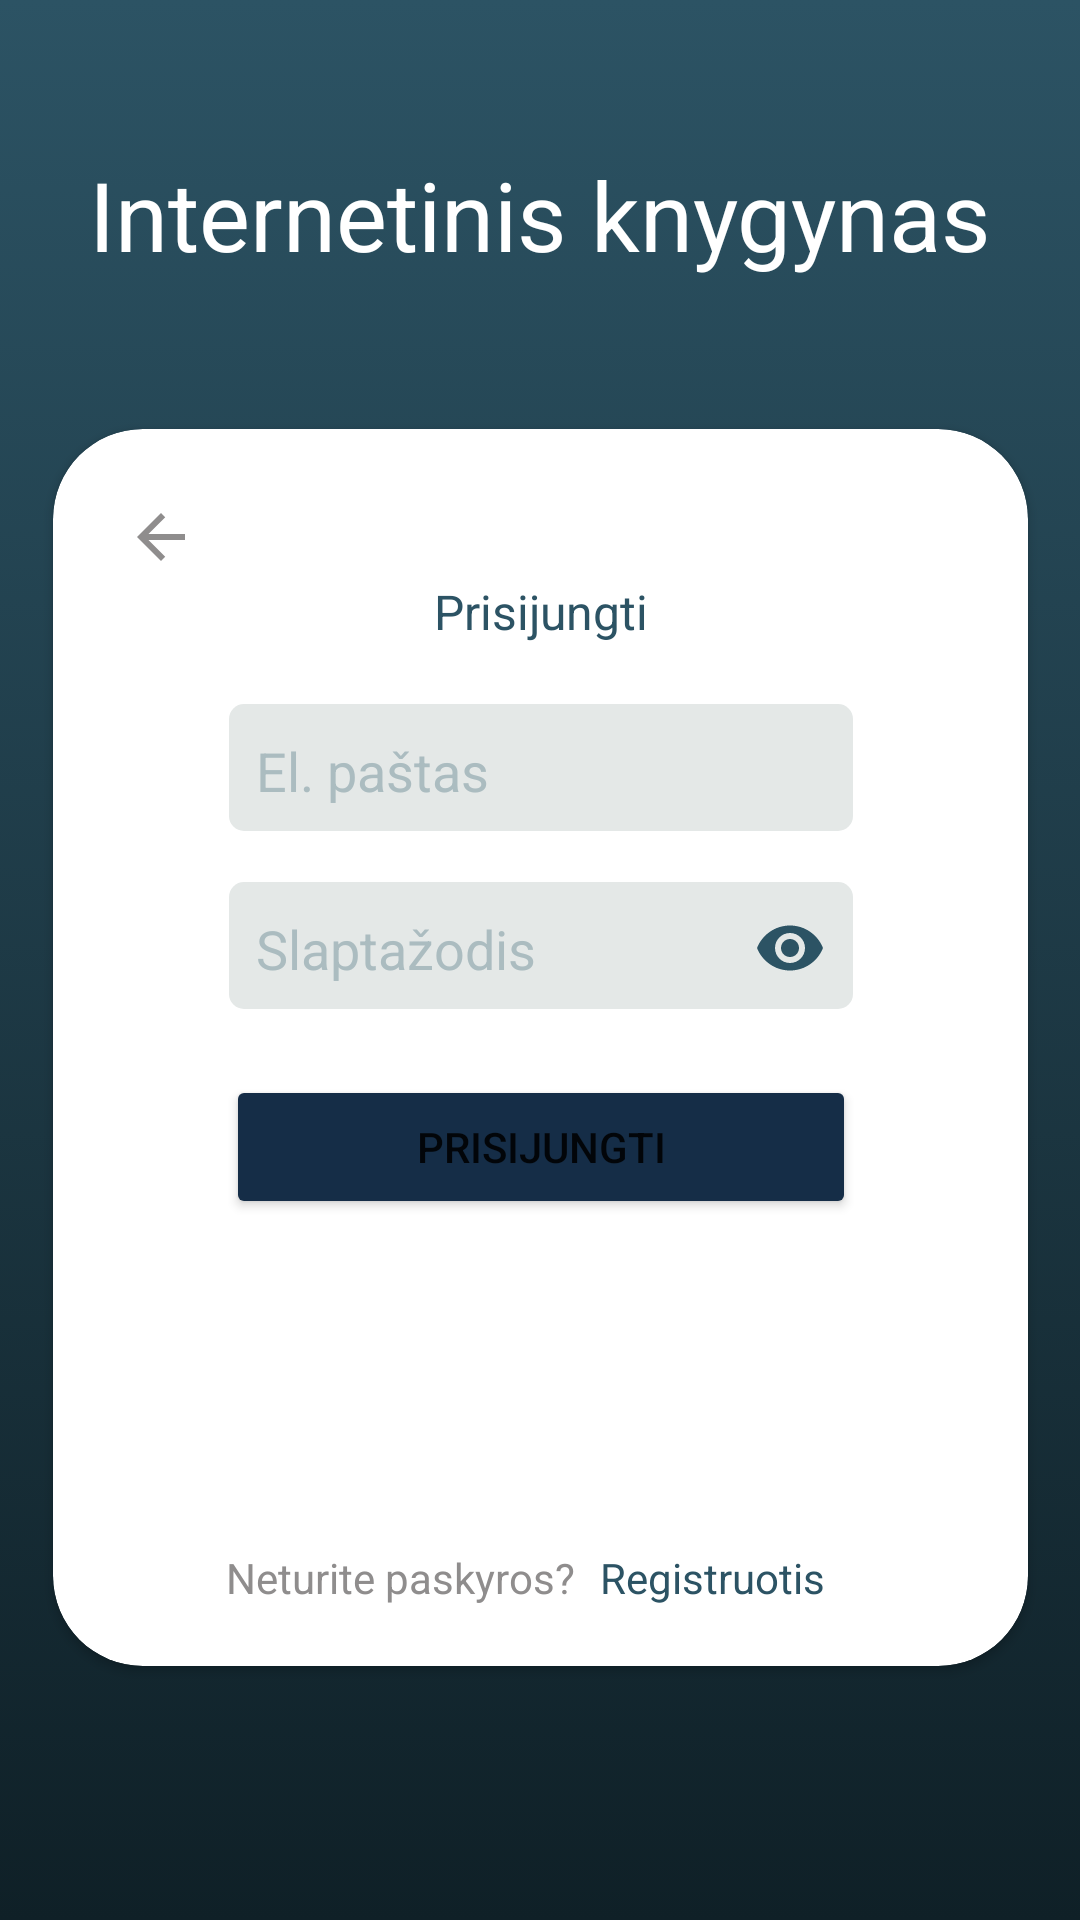

Write the Android layout XML for this screen, with the resource values it uses.
<!-- AndroidManifest.xml: application theme Theme.InternetinisKnygynas -->
<!-- res/layout/activity_login.xml -->
<?xml version="1.0" encoding="utf-8"?>
<androidx.constraintlayout.widget.ConstraintLayout xmlns:android="http://schemas.android.com/apk/res/android"
    xmlns:app="http://schemas.android.com/apk/res-auto"
    xmlns:tools="http://schemas.android.com/tools"
    android:layout_width="match_parent"
    android:layout_height="match_parent"
    android:background="@drawable/app_theme_selector"
    tools:context=".activities.LoginActivity">

    <TextView
        android:id="@+id/textView9"
        android:layout_width="wrap_content"
        android:layout_height="wrap_content"
        android:layout_marginTop="50dp"
        android:text="@string/internetinis_knygynas"
        android:textColor="@color/white"
        android:textSize="32sp"
        app:layout_constraintEnd_toEndOf="parent"
        app:layout_constraintHorizontal_bias="0.5"
        app:layout_constraintStart_toStartOf="parent"
        app:layout_constraintTop_toTopOf="parent" />

    <androidx.cardview.widget.CardView
        android:id="@+id/cardView"
        android:layout_width="325dp"
        android:layout_height="wrap_content"
        android:layout_marginTop="50dp"
        app:cardCornerRadius="30dp"
        app:layout_constraintEnd_toEndOf="parent"
        app:layout_constraintStart_toStartOf="parent"
        app:layout_constraintTop_toBottomOf="@+id/textView9">

        <androidx.constraintlayout.widget.ConstraintLayout
            android:layout_width="match_parent"
            android:layout_height="match_parent">

            <TextView
                android:id="@+id/textView11"
                android:layout_width="wrap_content"
                android:layout_height="wrap_content"
                android:layout_marginTop="50dp"
                android:text="@string/prisijungti"
                android:textColor="@color/app_theme_end"
                android:textSize="16sp"
                app:layout_constraintEnd_toEndOf="parent"
                app:layout_constraintHorizontal_bias="0.5"
                app:layout_constraintStart_toStartOf="parent"
                app:layout_constraintTop_toTopOf="parent" />

            <ImageView
                android:id="@+id/imageView4"
                android:layout_width="wrap_content"
                android:layout_height="wrap_content"
                android:layout_marginStart="16dp"
                android:layout_marginTop="16dp"
                android:padding="8dp"
                app:layout_constraintStart_toStartOf="parent"
                app:layout_constraintTop_toTopOf="parent"
                app:srcCompat="@drawable/ic_baseline_arrow_back_24_grey" />

            <EditText
                android:id="@+id/editTextEmail"
                android:layout_width="wrap_content"
                android:layout_height="wrap_content"
                android:layout_marginTop="20dp"
                android:background="@drawable/custom_inputs"
                android:ems="10"
                android:hint="@string/el_pa_tas"
                android:inputType="textEmailAddress"
                android:padding="10dp"
                android:textColorHint="@color/edit_text_txt"
                app:layout_constraintEnd_toEndOf="parent"
                app:layout_constraintHorizontal_bias="0.5"
                app:layout_constraintStart_toStartOf="parent"
                app:layout_constraintTop_toBottomOf="@+id/textView11" />

            <EditText
                android:id="@+id/editTextPsw"
                android:layout_width="wrap_content"
                android:layout_height="wrap_content"
                android:layout_marginTop="15dp"
                android:background="@drawable/custom_inputs"
                android:drawableRight="@drawable/ic_visibility_on"
                android:drawablePadding="5dp"
                android:ems="10"
                android:hint="@string/slapta_odis"
                android:inputType="textPassword"
                android:longClickable="false"
                android:padding="10dp"
                android:textColorHint="@color/edit_text_txt"
                app:layout_constraintEnd_toEndOf="parent"
                app:layout_constraintHorizontal_bias="0.5"
                app:layout_constraintStart_toStartOf="parent"
                app:layout_constraintTop_toBottomOf="@+id/editTextEmail" />

            <Button
                android:id="@+id/button3"
                android:layout_width="210dp"
                android:layout_height="wrap_content"
                android:layout_marginTop="20dp"
                android:backgroundTint="@color/blue_buttons"
                android:text="@string/prisijungti"
                app:layout_constraintEnd_toEndOf="parent"
                app:layout_constraintHorizontal_bias="0.5"
                app:layout_constraintStart_toStartOf="parent"
                app:layout_constraintTop_toBottomOf="@+id/editTextPsw" />

            <TextView
                android:id="@+id/textView14"
                android:layout_width="wrap_content"
                android:layout_height="wrap_content"
                android:layout_marginStart="6dp"
                android:layout_marginEnd="8dp"
                android:text="@string/registruotis"
                android:textColor="@color/app_theme_end"
                app:layout_constraintEnd_toEndOf="@+id/button3"
                app:layout_constraintStart_toEndOf="@+id/textView15"
                app:layout_constraintTop_toTopOf="@+id/textView15" />

            <TextView
                android:id="@+id/textView15"
                android:layout_width="wrap_content"
                android:layout_height="wrap_content"
                android:layout_marginTop="110dp"
                android:layout_marginBottom="20dp"
                android:text="@string/neturite_paskyros"
                android:textColor="@color/grey_text"
                app:layout_constraintBottom_toBottomOf="parent"
                app:layout_constraintStart_toStartOf="@+id/button3"
                app:layout_constraintTop_toBottomOf="@+id/button3" />

        </androidx.constraintlayout.widget.ConstraintLayout>
    </androidx.cardview.widget.CardView>


</androidx.constraintlayout.widget.ConstraintLayout>
<!-- resources referenced by this layout -->
<resources>
  <color name="app_theme_end">#2C5364</color>
  <color name="blue_buttons">#152D47</color>
  <color name="edit_text_txt">#abbcc0</color>
  <color name="grey_text">#8F8D8D</color>
  <color name="white">#FFFFFFFF</color>
  <!-- drawable app_theme_selector (drawable-v24) -->
  <?xml version="1.0" encoding="utf-8"?>
  <selector xmlns:android="http://schemas.android.com/apk/res/android">
      <item>
          <shape>
              <gradient
                  android:angle="90"
                  android:startColor="@color/app_theme_start"
                  android:endColor="@color/app_theme_end"
                  android:type="linear" />
          </shape>
      </item>
  </selector>
  <!-- drawable custom_inputs (drawable-v24) -->
  <?xml version="1.0" encoding="utf-8"?>
  <layer-list xmlns:android="http://schemas.android.com/apk/res/android">
  
      <item
          android:bottom="2dp"
          android:left="1dp"
          android:right="1dp">
          <shape android:shape="rectangle">
              <solid android:color="@color/edit_text_bg" />
              <corners android:radius="5dp" />
          </shape>
      </item>
  </layer-list>
  <!-- drawable ic_baseline_arrow_back_24_grey (drawable) -->
  <vector android:autoMirrored="true" android:height="24dp"
      android:tint="#8F8D8D" android:viewportHeight="24"
      android:viewportWidth="24" android:width="24dp" xmlns:android="http://schemas.android.com/apk/res/android">
      <path android:fillColor="@android:color/white" android:pathData="M20,11H7.83l5.59,-5.59L12,4l-8,8 8,8 1.41,-1.41L7.83,13H20v-2z"/>
  </vector>
  <!-- drawable ic_visibility_on (drawable-v24) -->
  <vector android:height="24dp" android:tint="@color/app_theme_end"
      android:viewportHeight="24" android:viewportWidth="24"
      android:width="24dp" xmlns:android="http://schemas.android.com/apk/res/android">
      <path android:fillColor="@android:color/white" android:pathData="M12,4.5C7,4.5 2.73,7.61 1,12c1.73,4.39 6,7.5 11,7.5s9.27,-3.11 11,-7.5c-1.73,-4.39 -6,-7.5 -11,-7.5zM12,17c-2.76,0 -5,-2.24 -5,-5s2.24,-5 5,-5 5,2.24 5,5 -2.24,5 -5,5zM12,9c-1.66,0 -3,1.34 -3,3s1.34,3 3,3 3,-1.34 3,-3 -1.34,-3 -3,-3z"/>
  </vector>
  <string name="el_pa_tas">El. paštas</string>
  <string name="internetinis_knygynas">Internetinis knygynas</string>
  <string name="neturite_paskyros">Neturite paskyros?</string>
  <string name="prisijungti">Prisijungti</string>
  <string name="registruotis">Registruotis</string>
  <string name="slapta_odis">Slaptažodis</string>
  <style name="Theme.InternetinisKnygynas" parent="Theme.MaterialComponents.DayNight.NoActionBar">
          
          <item name="colorPrimary">@color/purple_500</item>
          <item name="colorPrimaryVariant">@color/purple_700</item>
          <item name="colorOnPrimary">@color/white</item>
          
          <item name="colorSecondary">@color/teal_200</item>
          <item name="colorSecondaryVariant">@color/teal_700</item>
          <item name="colorOnSecondary">@color/black</item>
          <item name="android:statusBarColor">@color/app_theme_end</item>
          <item name="android:forceDarkAllowed" tools:targetApi="q">false</item>
          
          
      </style>
  <color name="app_theme_start">#0F2027</color>
  <color name="edit_text_bg">#FFE4E8E7</color>
  <color name="purple_500">#FF6200EE</color>
  <color name="purple_700">#FF3700B3</color>
  <color name="teal_200">#FF03DAC5</color>
  <color name="teal_700">#FF018786</color>
  <color name="black">#FF000000</color>
</resources>
